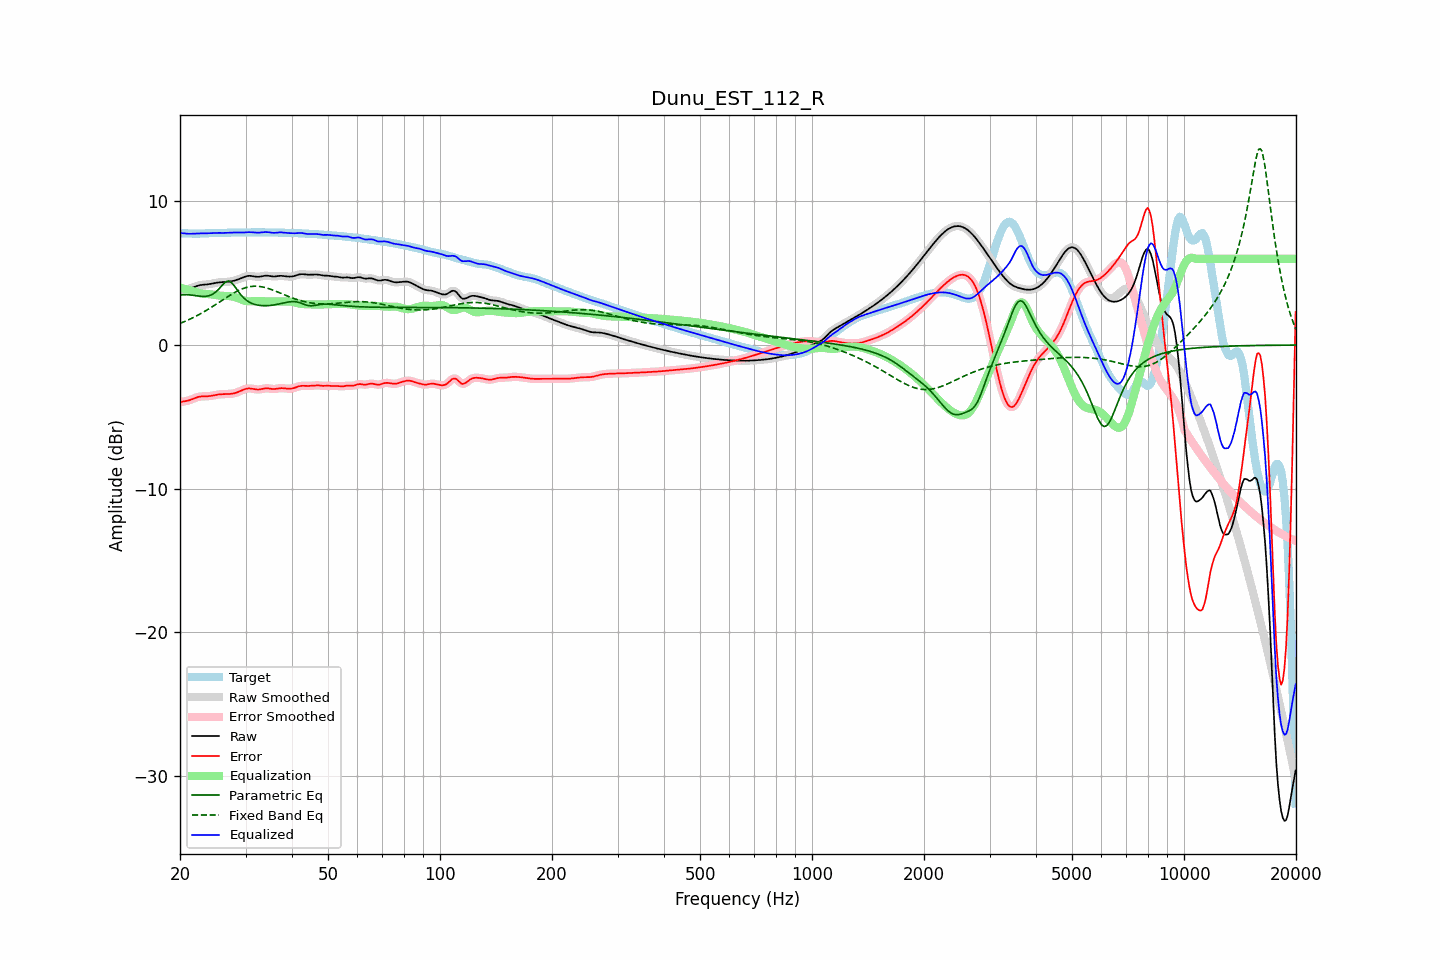

Source data for this figure (header and first rows):
frequency, raw, error, smoothed, error_smoothed, equalization, parametric_eq, fixed_band_eq, equalized_raw, equalized_smoothed, target
20.00, 3.80, -3.98, 3.81, -3.97, 3.99, 3.47, 1.51, 7.80, 7.80, 7.78
20.20, 3.83, -3.95, 3.82, -3.96, 3.97, 3.49, 1.55, 7.79, 7.79, 7.78
20.40, 3.84, -3.94, 3.84, -3.94, 3.94, 3.50, 1.60, 7.78, 7.78, 7.78
20.61, 3.86, -3.92, 3.86, -3.92, 3.91, 3.51, 1.64, 7.77, 7.77, 7.78
20.81, 3.88, -3.90, 3.88, -3.90, 3.88, 3.51, 1.69, 7.76, 7.76, 7.78
21.02, 3.90, -3.87, 3.90, -3.87, 3.85, 3.50, 1.74, 7.75, 7.75, 7.77
21.23, 3.93, -3.84, 3.93, -3.84, 3.82, 3.49, 1.79, 7.75, 7.75, 7.76
21.44, 3.96, -3.79, 3.96, -3.79, 3.79, 3.48, 1.84, 7.75, 7.75, 7.76
21.66, 4.01, -3.75, 4.00, -3.75, 3.75, 3.46, 1.90, 7.75, 7.75, 7.75
21.87, 4.05, -3.70, 4.05, -3.70, 3.71, 3.45, 1.95, 7.75, 7.75, 7.75
22.09, 4.09, -3.66, 4.09, -3.66, 3.67, 3.43, 2.01, 7.76, 7.76, 7.75
22.31, 4.13, -3.63, 4.13, -3.63, 3.64, 3.41, 2.07, 7.77, 7.77, 7.75
22.54, 4.16, -3.60, 4.16, -3.60, 3.61, 3.40, 2.13, 7.77, 7.77, 7.76
22.76, 4.18, -3.58, 4.18, -3.58, 3.59, 3.39, 2.19, 7.78, 7.77, 7.76
22.99, 4.20, -3.57, 4.19, -3.57, 3.58, 3.38, 2.26, 7.78, 7.78, 7.77
23.22, 4.20, -3.57, 4.20, -3.57, 3.57, 3.38, 2.32, 7.78, 7.78, 7.78
23.45, 4.21, -3.57, 4.21, -3.57, 3.56, 3.39, 2.39, 7.78, 7.78, 7.78
23.69, 4.22, -3.57, 4.22, -3.57, 3.56, 3.41, 2.45, 7.78, 7.78, 7.79
23.92, 4.24, -3.56, 4.24, -3.56, 3.55, 3.43, 2.52, 7.78, 7.78, 7.80
24.16, 4.26, -3.54, 4.26, -3.54, 3.53, 3.47, 2.59, 7.79, 7.79, 7.80
24.40, 4.28, -3.52, 4.28, -3.52, 3.52, 3.52, 2.66, 7.80, 7.80, 7.80
24.65, 4.30, -3.50, 4.30, -3.50, 3.50, 3.59, 2.74, 7.81, 7.80, 7.80
24.89, 4.33, -3.48, 4.33, -3.48, 3.48, 3.67, 2.81, 7.81, 7.81, 7.80
25.14, 4.34, -3.46, 4.34, -3.46, 3.47, 3.77, 2.88, 7.81, 7.81, 7.80
25.39, 4.36, -3.44, 4.36, -3.44, 3.45, 3.88, 2.96, 7.81, 7.81, 7.80
25.65, 4.37, -3.43, 4.37, -3.43, 3.44, 4.01, 3.03, 7.81, 7.81, 7.80
25.91, 4.38, -3.42, 4.38, -3.42, 3.43, 4.13, 3.10, 7.80, 7.80, 7.80
26.16, 4.38, -3.42, 4.38, -3.42, 3.42, 4.25, 3.18, 7.80, 7.80, 7.80
26.43, 4.39, -3.42, 4.39, -3.42, 3.42, 4.36, 3.25, 7.81, 7.81, 7.81
26.69, 4.40, -3.41, 4.40, -3.41, 3.42, 4.42, 3.32, 7.81, 7.81, 7.81
26.96, 4.41, -3.41, 4.41, -3.41, 3.41, 4.46, 3.39, 7.82, 7.82, 7.82
27.23, 4.42, -3.40, 4.42, -3.40, 3.40, 4.41, 3.46, 7.82, 7.82, 7.83
27.50, 4.44, -3.39, 4.44, -3.39, 3.39, 4.35, 3.53, 7.83, 7.83, 7.83
27.77, 4.46, -3.38, 4.46, -3.38, 3.37, 4.22, 3.60, 7.83, 7.83, 7.84
28.05, 4.49, -3.35, 4.49, -3.35, 3.34, 4.09, 3.66, 7.83, 7.83, 7.84
28.33, 4.53, -3.32, 4.53, -3.32, 3.31, 3.93, 3.72, 7.83, 7.83, 7.84
28.62, 4.56, -3.28, 4.56, -3.28, 3.27, 3.77, 3.78, 7.83, 7.83, 7.84
28.90, 4.61, -3.23, 4.61, -3.23, 3.22, 3.62, 3.83, 7.83, 7.83, 7.84
29.19, 4.65, -3.18, 4.65, -3.18, 3.18, 3.47, 3.88, 7.83, 7.83, 7.83
29.48, 4.70, -3.13, 4.70, -3.13, 3.13, 3.35, 3.92, 7.83, 7.83, 7.83
29.78, 4.74, -3.09, 4.74, -3.08, 3.09, 3.24, 3.97, 7.84, 7.84, 7.83
30.08, 4.78, -3.05, 4.78, -3.05, 3.07, 3.15, 4.00, 7.85, 7.85, 7.83
30.38, 4.81, -3.03, 4.81, -3.03, 3.05, 3.06, 4.03, 7.85, 7.85, 7.83
30.68, 4.82, -3.02, 4.82, -3.02, 3.04, 3.00, 4.05, 7.86, 7.86, 7.84
30.99, 4.81, -3.03, 4.81, -3.03, 3.04, 2.93, 4.07, 7.86, 7.86, 7.84
31.30, 4.80, -3.05, 4.80, -3.05, 3.05, 2.89, 4.08, 7.85, 7.85, 7.85
31.61, 4.78, -3.07, 4.78, -3.07, 3.06, 2.84, 4.09, 7.84, 7.84, 7.85
31.93, 4.76, -3.09, 4.76, -3.09, 3.07, 2.81, 4.09, 7.83, 7.83, 7.85
32.24, 4.75, -3.10, 4.75, -3.10, 3.07, 2.79, 4.09, 7.82, 7.83, 7.85
32.57, 4.75, -3.10, 4.75, -3.09, 3.07, 2.77, 4.08, 7.82, 7.83, 7.85
32.89, 4.76, -3.08, 4.77, -3.08, 3.07, 2.75, 4.07, 7.83, 7.83, 7.85
33.22, 4.79, -3.06, 4.79, -3.06, 3.06, 2.74, 4.05, 7.85, 7.85, 7.85
33.55, 4.81, -3.03, 4.81, -3.04, 3.05, 2.74, 4.03, 7.86, 7.86, 7.85
33.89, 4.83, -3.02, 4.82, -3.02, 3.04, 2.74, 4.00, 7.87, 7.87, 7.84
34.23, 4.83, -3.01, 4.83, -3.01, 3.04, 2.74, 3.97, 7.87, 7.86, 7.84
34.57, 4.82, -3.02, 4.82, -3.02, 3.04, 2.75, 3.94, 7.86, 7.85, 7.84
34.92, 4.80, -3.04, 4.80, -3.04, 3.04, 2.75, 3.90, 7.84, 7.84, 7.84
35.27, 4.78, -3.05, 4.79, -3.05, 3.04, 2.77, 3.86, 7.82, 7.82, 7.84
35.62, 4.77, -3.06, 4.78, -3.06, 3.04, 2.78, 3.82, 7.81, 7.81, 7.84
35.97, 4.77, -3.06, 4.78, -3.06, 3.04, 2.80, 3.77, 7.81, 7.81, 7.84
... 635 more rows
